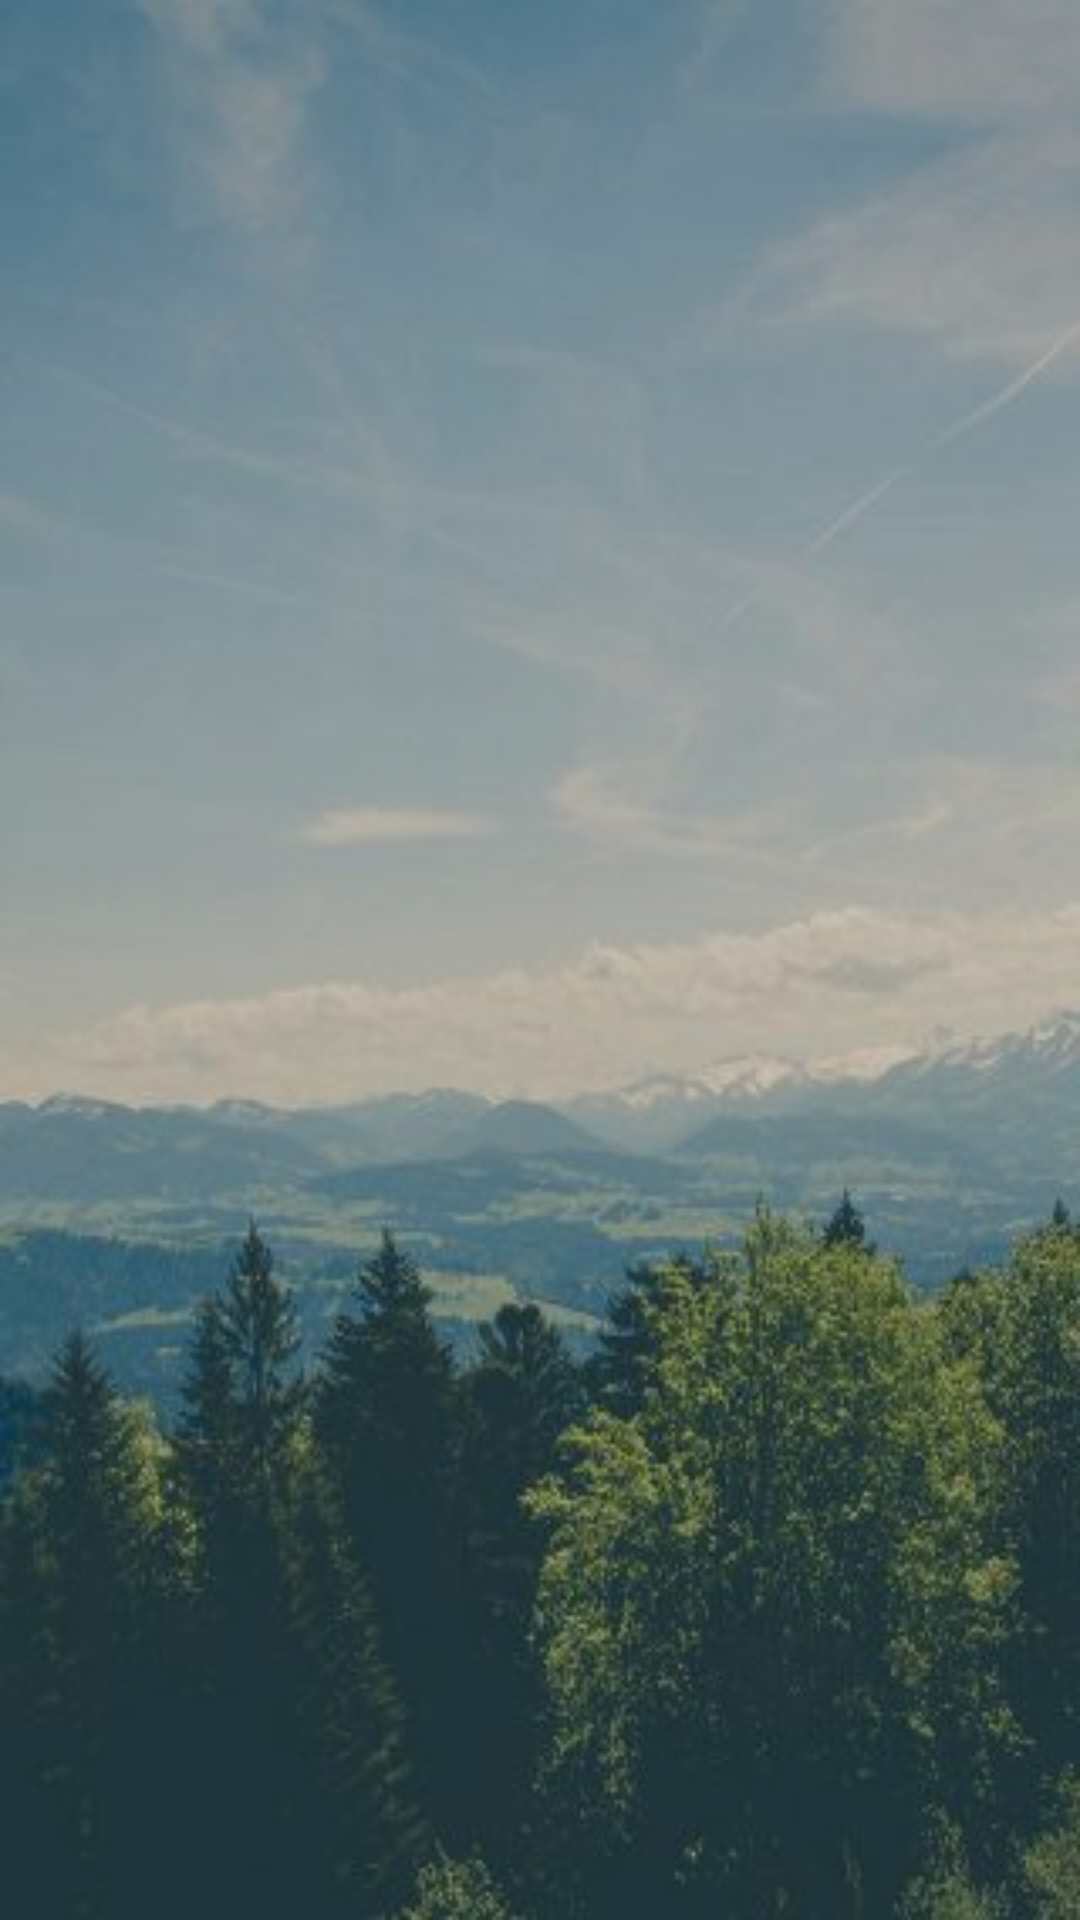

This screen was rendered from an Android layout file. Write that file and the resources it references.
<!-- AndroidManifest.xml: application theme AppTheme -->
<!-- res/layout/activity_account_prefs.xml -->
<?xml version="1.0" encoding="utf-8"?>
<android.support.constraint.ConstraintLayout xmlns:android="http://schemas.android.com/apk/res/android"
    xmlns:app="http://schemas.android.com/apk/res-auto"
    xmlns:tools="http://schemas.android.com/tools"
    android:layout_width="match_parent"
    android:layout_height="match_parent"
    android:background="@drawable/redwood1"
    android:alpha=".8"
    tools:context="ucsc.cmps121.ucscparking.AccountPrefs">

    <ImageButton
        android:id="@+id/button2"
        android:layout_width="260dp"
        android:layout_height="54dp"
        android:layout_marginBottom="16dp"
        android:layout_marginLeft="8dp"
        android:layout_marginStart="8dp"
        android:onClick="sign_out"
        android:background="@drawable/border"
        app:layout_constraintBottom_toBottomOf="parent"
        app:layout_constraintHorizontal_bias="0.464"
        app:layout_constraintLeft_toLeftOf="parent"
        app:layout_constraintRight_toRightOf="parent" />

    <ListView
        android:id="@+id/accPrefList"
        android:layout_width="0dp"
        android:layout_height="0dp"
        android:layout_marginBottom="8dp"
        android:layout_marginEnd="8dp"
        android:layout_marginLeft="8dp"
        android:layout_marginRight="8dp"
        android:layout_marginStart="8dp"
        android:layout_marginTop="8dp"
        android:fontFamily="monospace"
        android:textColor="@android:color/white"
        app:layout_constraintBottom_toTopOf="@+id/button2"
        app:layout_constraintHorizontal_bias="0.0"
        app:layout_constraintLeft_toLeftOf="parent"
        app:layout_constraintRight_toRightOf="parent"
        app:layout_constraintTop_toTopOf="parent"
        tools:layout_constraintLeft_creator="1"
        tools:layout_constraintRight_creator="1"
        tools:layout_constraintTop_creator="1" />

</android.support.constraint.ConstraintLayout>
<!-- resources referenced by this layout -->
<resources>
  <!-- drawable border (drawable) -->
  <?xml version="1.0" encoding="utf-8"?>
  <layer-list xmlns:android="http://schemas.android.com/apk/res/android" >
  
  
  
      <item>
  
          <shape android:shape="rectangle" >
              <solid android:color="#808080"/>
  
              <stroke android:width="2dp"
                      android:color="#000000"
                      />
  
              <corners android:radius="20dp" />
          </shape>
  
      </item>
      <item android:drawable="@drawable/logout"
          android:left="150px" android:right="150px"
          />
  </layer-list>
  <!-- drawable redwood1: jpg bitmap (drawable, 22400 bytes) -->
  <style name="AppTheme" parent="Theme.AppCompat.NoActionBar">
          <item name="colorPrimary">@color/colorPrimary</item>
          <item name="colorPrimaryDark">@color/colorPrimaryDark</item>
          <item name="colorAccent">@color/colorAccent</item>
      </style>
  <color name="colorPrimary">#039BE5</color>
  <color name="colorPrimaryDark">#0288D1</color>
  <color name="colorAccent">#FFA000</color>
</resources>
